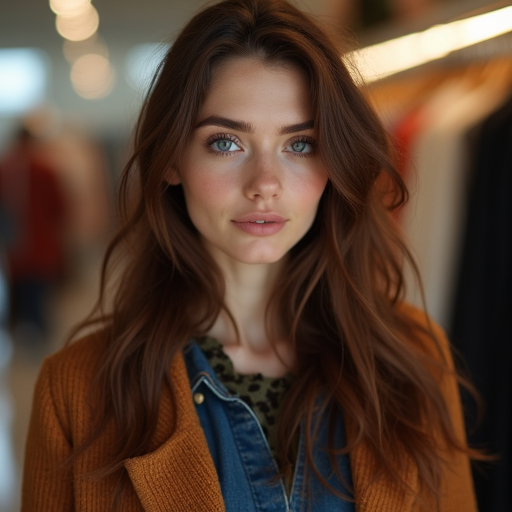
Generation parameters embedded in this image by ComfyUI (PNG 'prompt' text chunk: the API-format workflow graph, JSON):
{"6":{"inputs":{"text":"realistic portrait image of Young woman looking camera , in a clothes shop, Chestnut brown hair ,Dark brown hair ,causual clothing , ultra realistic, bright color , masterpiece , ultra HD","clip":["11",0]},"class_type":"CLIPTextEncode"},"8":{"inputs":{"samples":["13",0],"vae":["10",0]},"class_type":"VAEDecode"},"9":{"inputs":{"filename_prefix":"ComfyUI","images":["8",0]},"class_type":"SaveImage"},"10":{"inputs":{"vae_name":"ae.safetensors"},"class_type":"VAELoader"},"11":{"inputs":{"clip_name1":"t5xxl_fp16.safetensors","clip_name2":"clip_l.safetensors","type":"flux"},"class_type":"DualCLIPLoader"},"12":{"inputs":{"unet_name":"flux_dev.safetensors","weight_dtype":"fp8_e4m3fn"},"class_type":"UNETLoader"},"13":{"inputs":{"noise":["25",0],"guider":["22",0],"sampler":["16",0],"sigmas":["17",0],"latent_image":["27",0]},"class_type":"SamplerCustomAdvanced"},"16":{"inputs":{"sampler_name":"euler"},"class_type":"KSamplerSelect"},"17":{"inputs":{"scheduler":"simple","steps":20,"denoise":1.0,"model":["30",0]},"class_type":"BasicScheduler"},"22":{"inputs":{"model":["30",0],"conditioning":["26",0]},"class_type":"BasicGuider"},"25":{"inputs":{"noise_seed":373440529131926},"class_type":"RandomNoise"},"26":{"inputs":{"guidance":3.5,"conditioning":["6",0]},"class_type":"FluxGuidance"},"27":{"inputs":{"width":512,"height":512,"batch_size":5},"class_type":"EmptySD3LatentImage"},"30":{"inputs":{"max_shift":1.15,"base_shift":0.5,"width":512,"height":512,"model":["12",0]},"class_type":"ModelSamplingFlux"}}